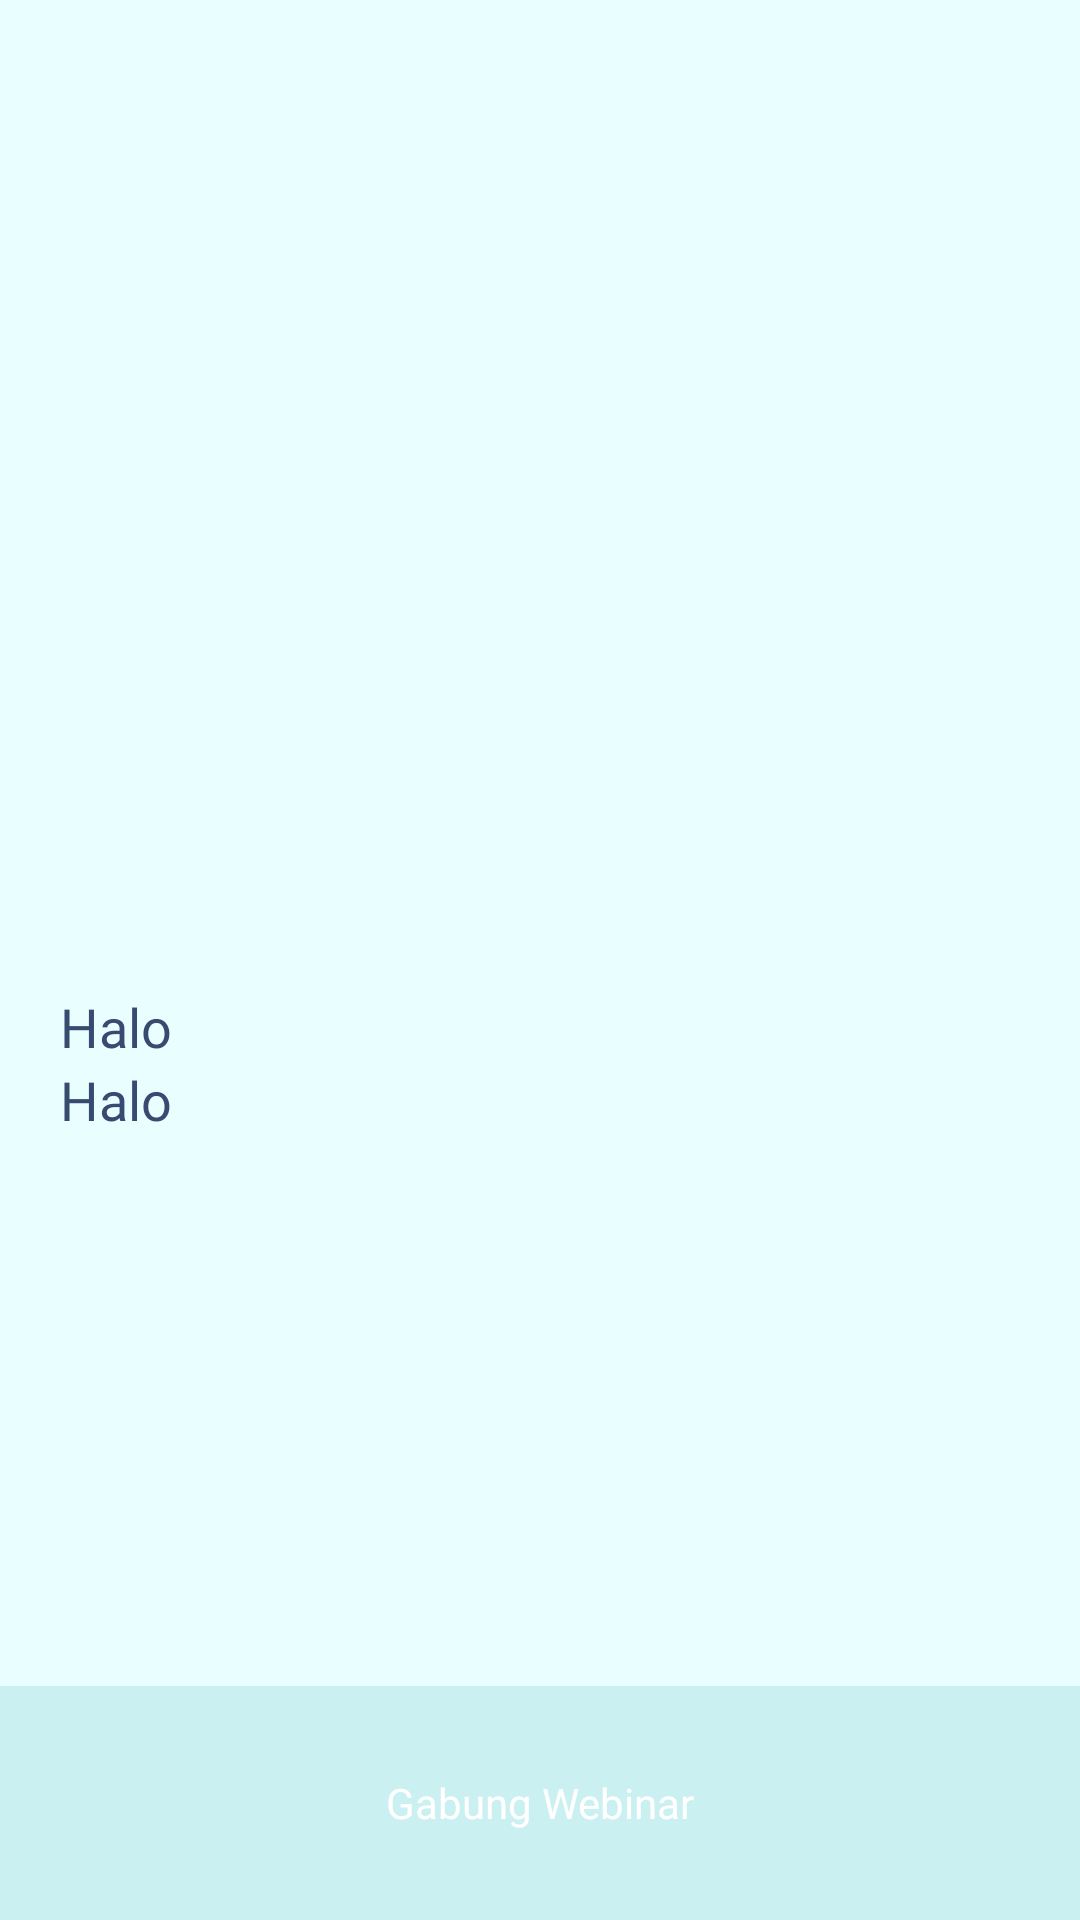

Produce the Android XML layout that renders to this screen, including the resource entries it uses.
<!-- AndroidManifest.xml: application theme Theme.MVVMLoginRetrofit -->
<!-- res/layout/activity_webinar_detail_screen.xml -->
<?xml version="1.0" encoding="utf-8"?>
<androidx.constraintlayout.widget.ConstraintLayout xmlns:android="http://schemas.android.com/apk/res/android"
    xmlns:app="http://schemas.android.com/apk/res-auto"
    xmlns:tools="http://schemas.android.com/tools"
    android:layout_width="match_parent"
    android:layout_height="match_parent"
    android:background="@color/detailsScreenBgColor"
    tools:context=".ui.details.WebinarDetailScreen">

    <com.google.android.material.appbar.AppBarLayout
        android:id="@+id/appBar"
        android:layout_width="match_parent"
        android:layout_height="wrap_content"
        android:elevation="0dp"
        android:background="@color/detailsScreenBgColor"
        app:layout_constraintEnd_toEndOf="parent"
        app:layout_constraintStart_toStartOf="parent"
        app:layout_constraintTop_toTopOf="parent">

        <androidx.appcompat.widget.Toolbar
            android:layout_width="match_parent"
            android:layout_height="wrap_content"
            android:id="@+id/toolbar"
            />

    </com.google.android.material.appbar.AppBarLayout>

    <ScrollView
        android:layout_width="match_parent"
        android:layout_height="wrap_content"
        android:layout_above="@+id/buttonJoin"
        app:layout_constraintBottom_toTopOf="@+id/buttonJoin"
        app:layout_constraintEnd_toEndOf="parent"
        app:layout_constraintStart_toStartOf="parent"
        app:layout_constraintTop_toBottomOf="@+id/appBar"
        app:layout_constraintVertical_bias="0.0">

        <LinearLayout
            android:layout_width="match_parent"
            android:layout_height="wrap_content"
            android:orientation="vertical">

            <androidx.viewpager2.widget.ViewPager2
                android:id="@+id/imgWebinarRv"
                android:layout_width="match_parent"
                android:layout_height="260dp"
                app:layout_constraintEnd_toEndOf="parent"
                app:layout_constraintStart_toStartOf="parent"
                app:layout_constraintTop_toTopOf="parent"
                tools:listitem="@layout/img_holder_view" />

            <TextView
                android:id="@+id/titleWebinar"
                android:layout_width="match_parent"
                android:layout_height="wrap_content"
                android:layout_marginTop="14dp"
                android:fontFamily="@font/inter_semibold"
                android:paddingHorizontal="20dp"
                android:text="Halo"
                android:textColor="@color/third"
                android:textSize="18sp" />

            <TextView
                android:id="@+id/jamWebinar"
                android:layout_width="match_parent"
                android:layout_height="wrap_content"
                android:fontFamily="@font/inter_semibold"
                android:paddingHorizontal="20dp"
                android:text="Halo"
                android:textColor="@color/third"
                android:textSize="18sp" />

        </LinearLayout>

    </ScrollView>

    <LinearLayout
        android:id="@+id/buttonJoin"
        android:layout_width="match_parent"
        android:layout_height="wrap_content"
        android:orientation="vertical"
        android:background="@color/menuColorView"
        app:layout_constraintBottom_toBottomOf="parent"
        app:layout_constraintEnd_toEndOf="parent"
        app:layout_constraintStart_toStartOf="parent">

        <androidx.appcompat.widget.AppCompatButton
            android:layout_width="match_parent"
            android:layout_height="wrap_content"
            android:background="@drawable/btn_execute"
            android:text="@string/gabung_webinar"
            android:textAllCaps="false"
            android:elevation="0dp"
            android:layout_marginHorizontal="20dp"
            android:layout_marginVertical="15dp"
            android:fontFamily="@font/inter_semibold"
            android:textColor="@color/white"/>

    </LinearLayout>

</androidx.constraintlayout.widget.ConstraintLayout>
<!-- res/layout/img_holder_view.xml (included above) -->
<?xml version="1.0" encoding="utf-8"?>
<androidx.constraintlayout.widget.ConstraintLayout xmlns:android="http://schemas.android.com/apk/res/android"
    xmlns:app="http://schemas.android.com/apk/res-auto"
    xmlns:tools="http://schemas.android.com/tools"
    android:layout_width="match_parent"
    android:layout_height="match_parent">

    <ImageView
        android:id="@+id/imgHolder"
        android:layout_width="match_parent"
        android:layout_height="280dp"
        android:scaleType="centerCrop"
        tools:srcCompat="@tools:sample/backgrounds/scenic"
        app:layout_constraintEnd_toEndOf="parent"
        app:layout_constraintStart_toStartOf="parent"
        app:layout_constraintTop_toTopOf="parent" />

</androidx.constraintlayout.widget.ConstraintLayout>
<!-- resources referenced by this layout -->
<resources>
  <color name="detailsScreenBgColor">#E9FEFF</color>
  <color name="menuColorView">#CAF0F2</color>
  <color name="third">#374A6F</color>
  <color name="white">#FFFFFFFF</color>
  <string name="gabung_webinar">Gabung Webinar</string>
  <style name="Theme.MVVMLoginRetrofit" parent="Theme.MaterialComponents.DayNight.NoActionBar">
          
          <item name="colorPrimary">@color/purple_500</item>
          <item name="colorPrimaryVariant">@color/purple_700</item>
          <item name="colorOnPrimary">@color/white</item>
          
          <item name="colorSecondary">@color/teal_200</item>
          <item name="colorSecondaryVariant">@color/teal_700</item>
          <item name="colorOnSecondary">@color/black</item>
          
          <item name="colorControlNormal">@color/third</item>
          <item name="android:statusBarColor">@color/light_blue</item>
          <item name="android:windowLightStatusBar" tools:targetApi="23">true</item>
          
  
      </style>
  <color name="purple_500">#FF6200EE</color>
  <color name="purple_700">#FF3700B3</color>
  <color name="teal_200">#FF03DAC5</color>
  <color name="teal_700">#FF018786</color>
  <color name="black">#FF000000</color>
  <color name="light_blue">#E9FEFF</color>
</resources>
